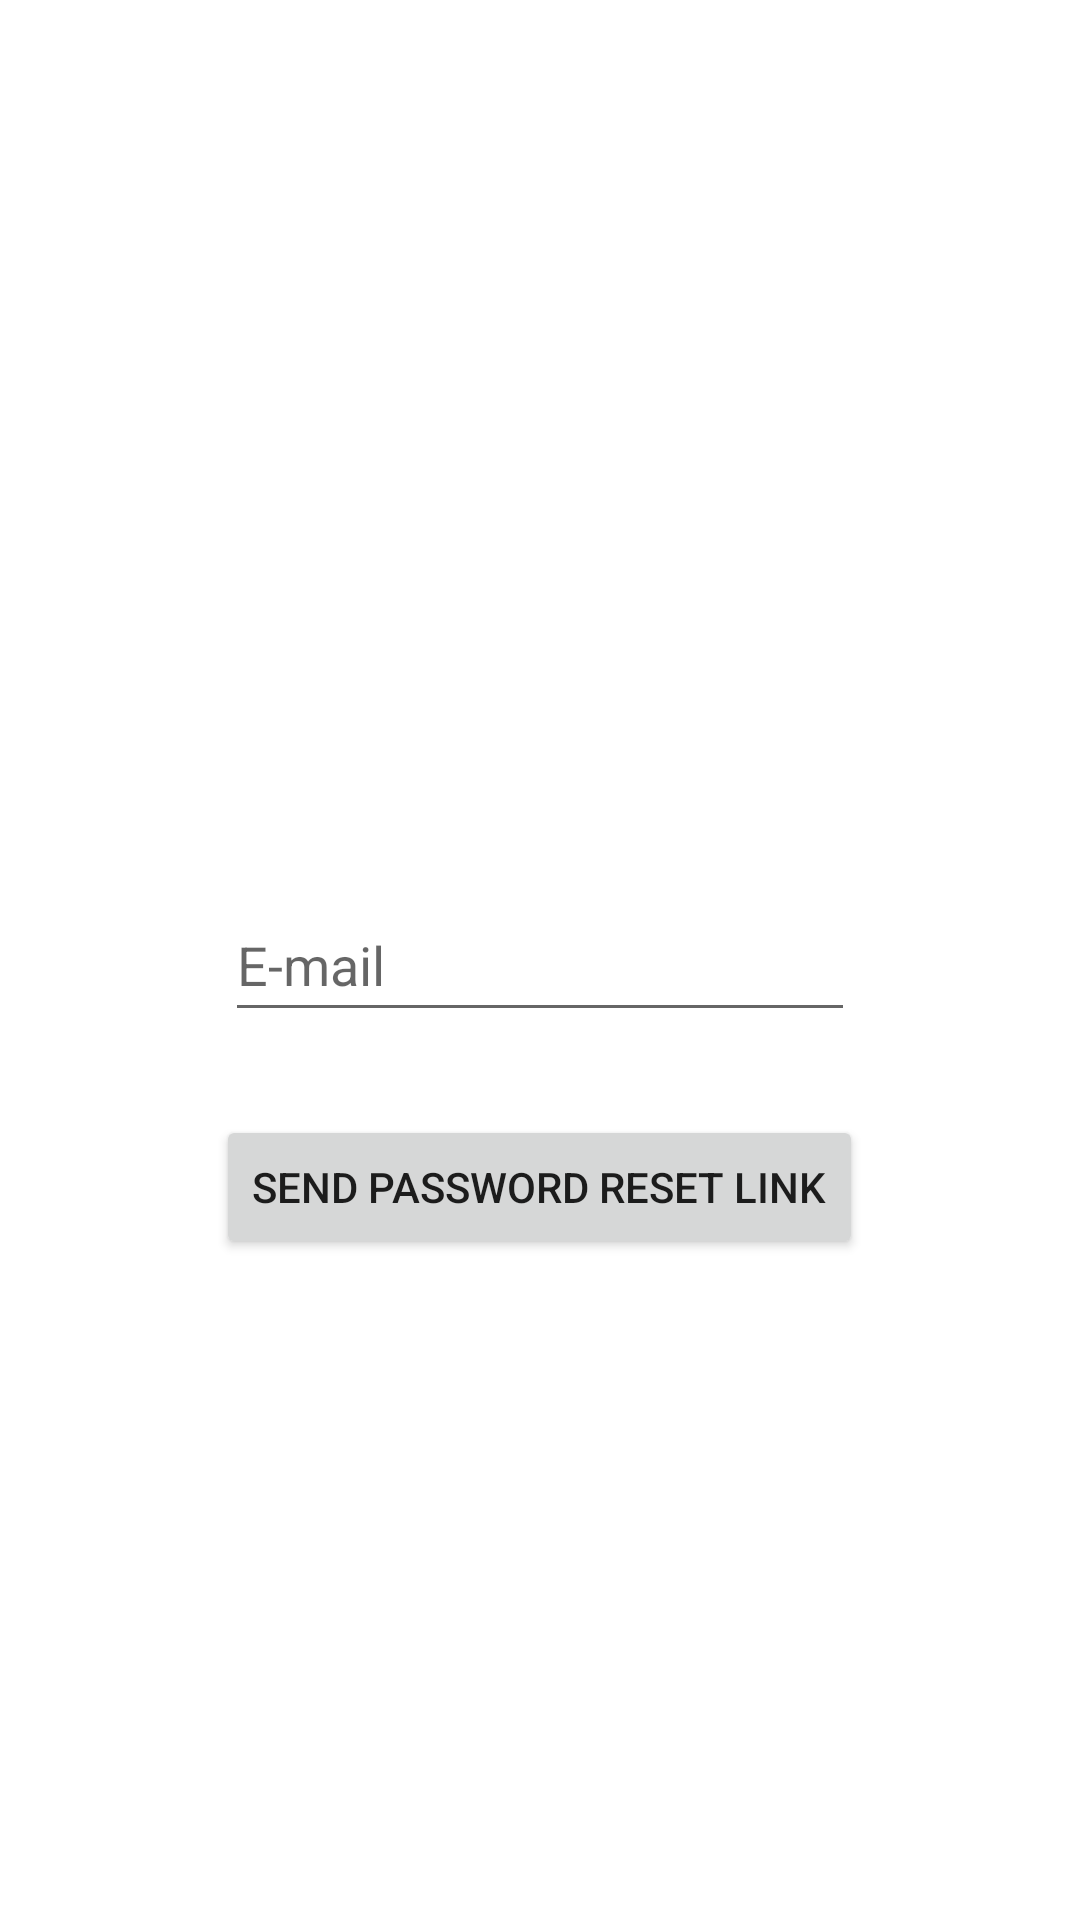

Here is an Android app screen rendered from its layout file. Give the layout XML and the strings, colors and styles it references.
<!-- AndroidManifest.xml: application theme Theme.Laundry2 -->
<!-- res/layout/activity_forgotpassword.xml -->
<?xml version="1.0" encoding="utf-8"?>
<layout xmlns:android="http://schemas.android.com/apk/res/android"
    xmlns:app="http://schemas.android.com/apk/res-auto"
    xmlns:tools="http://schemas.android.com/tools">

    <data>

    </data>

    <androidx.constraintlayout.widget.ConstraintLayout
        android:id="@+id/layout_forgotpassword"
        android:layout_width="match_parent"
        android:layout_height="match_parent"
        android:background="@drawable/orderbackgorund">

        <EditText
            android:id="@+id/edtxt_email_forgotpassword"
            android:layout_width="wrap_content"
            android:layout_height="wrap_content"
            android:autofillHints=""
            android:ems="10"
            android:hint="@string/e_mail"
            android:inputType="textEmailAddress"
            android:minHeight="48dp"
            app:layout_constraintBottom_toBottomOf="parent"
            app:layout_constraintEnd_toEndOf="parent"
            app:layout_constraintStart_toStartOf="parent"
            app:layout_constraintTop_toTopOf="parent"
            tools:ignore="TextFields" />

        <Button
            android:id="@+id/button_forgotpassword"
            android:layout_width="wrap_content"
            android:layout_height="wrap_content"
            android:text="@string/send_password_reset_link"
            app:layout_constraintBottom_toBottomOf="parent"
            app:layout_constraintEnd_toEndOf="parent"
            app:layout_constraintHorizontal_bias="0.498"
            app:layout_constraintStart_toStartOf="parent"
            app:layout_constraintTop_toBottomOf="@+id/edtxt_email_forgotpassword"
            app:layout_constraintVertical_bias="0.111" />
    </androidx.constraintlayout.widget.ConstraintLayout>
</layout>
<!-- resources referenced by this layout -->
<resources>
  <string name="e_mail">E-mail</string>
  <string name="send_password_reset_link">Send Password Reset Link</string>
  <style name="Theme.Laundry2" parent="Theme.MaterialComponents.DayNight.DarkActionBar">
          
          <item name="colorPrimary">@color/purple_500</item>
          <item name="colorPrimaryVariant">@color/purple_700</item>
          <item name="colorOnPrimary">@color/white</item>
          
          <item name="colorSecondary">@color/teal_200</item>
          <item name="colorSecondaryVariant">@color/teal_700</item>
          <item name="colorOnSecondary">@color/black</item>
          
          <item name="android:statusBarColor" tools:targetApi="l">?attr/colorPrimaryVariant</item>
          
      </style>
  <!-- not gathered from this repository: default colours our renderer supplied (Android Studio template values) -->
  <color name="purple_500">#FF6200EE</color>
  <color name="purple_700">#FF3700B3</color>
  <color name="teal_200">#FF03DAC5</color>
  <color name="teal_700">#FF018786</color>
  <color name="black">#FF000000</color>
  <color name="white">#FFFFFFFF</color>
</resources>
